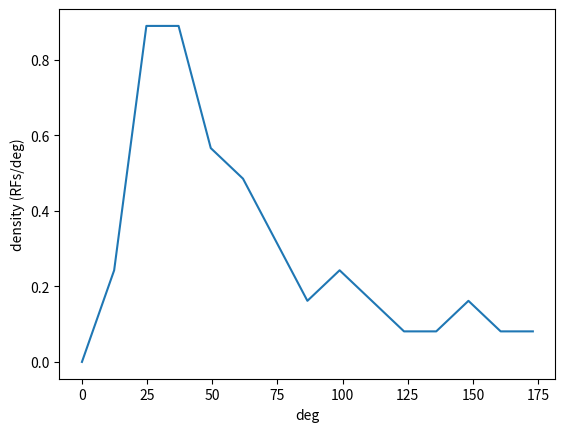

Write Python code to recreate this figure.
import numpy as np
import matplotlib.pyplot as plt


def create_half_normal_distribution(min_angle, max_angle, photoreceptor_num, sigma=1):
    mu = 0
    angle_difference = abs(max_angle - min_angle)

    angle_range = np.linspace(min_angle, max_angle, photoreceptor_num)
    frequencies = 1 / (sigma * np.sqrt(2 * np.pi)) * np.exp(-(angle_range - mu) ** 2 / (2 * sigma ** 2))
    differences = 1 / frequencies
    differences[0] = 0
    total_difference = np.sum(differences)
    differences = (differences * angle_difference) / total_difference
    cumulative_differences = np.cumsum(differences)
    photoreceptor_angles = min_angle + cumulative_differences

    # Computing Indices for resampling
    # hypothetical_angle_range = np.linspace(min_angle, max_angle, self.max_photoreceptor_num)
    # hypothetical_frequencies = 1/(sigma * np.sqrt(2 * np.pi)) * np.exp(-(hypothetical_angle_range-mu)**2/(2*sigma**2))
    # hypothetical_differences = 1/hypothetical_frequencies
    # hypothetical_differences[0] = 0
    # hypothetical_total_difference = np.sum(hypothetical_differences)
    # hypothetical_differences = (hypothetical_differences*angle_difference)/hypothetical_total_difference
    # hypothetical_cumulative_differences = np.cumsum(hypothetical_differences)
    # hypothetical_photoreceptor_angles = min_angle + hypothetical_cumulative_differences
    # relative_indices = np.round(((hypothetical_photoreceptor_angles - min(hypothetical_photoreceptor_angles))/angle_difference) * (photoreceptor_num-1)).astype(int)

    return photoreceptor_angles  # , relative_indices


if __name__ == "__main__":
    verg_angle = 77. * (np.pi / 180)
    retinal_field = 163. * (np.pi / 180)
    min_angle = -np.pi / 2 - retinal_field / 2 + verg_angle / 2
    max_angle = -np.pi / 2 + retinal_field / 2 + verg_angle / 2

    angs = create_half_normal_distribution(min_angle, max_angle, 55)
    angs -= min(angs)
    angs *= 180/np.pi

    bins = np.linspace(0, max(angs)+10, 15)
    bin_diff = bins[1] - bins[0]

    density = [np.sum((angs<b+bin_diff)*(angs>=b)*1) for b in bins]
    density = np.array(density)/bin_diff
    density = list(reversed(density))

    plt.plot([i*bin_diff for i in range(len(density))], density)
    plt.ylabel("density (RFs/deg)")
    plt.xlabel("deg")
    plt.show()
